3-way image classification set "datasets" from GitHub (chinmoy12c/spsVision); label vocabulary: paper, scissor, stone.

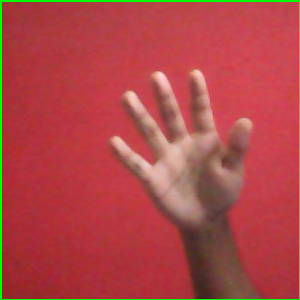
Label: paper

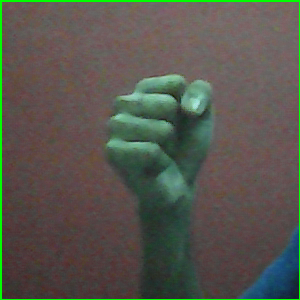
Label: stone

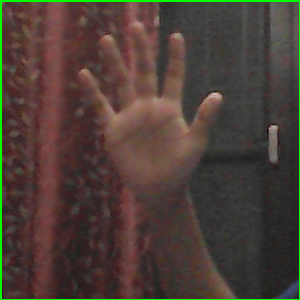
Label: paper

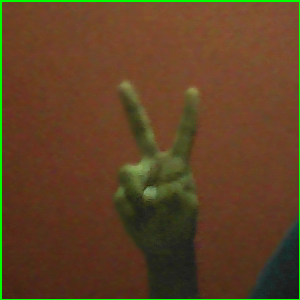
Label: scissor

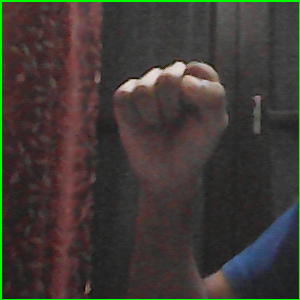
Label: stone

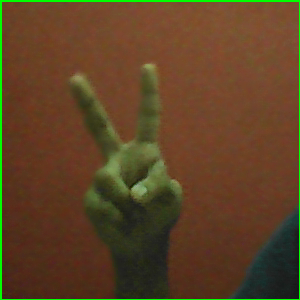
Label: scissor
